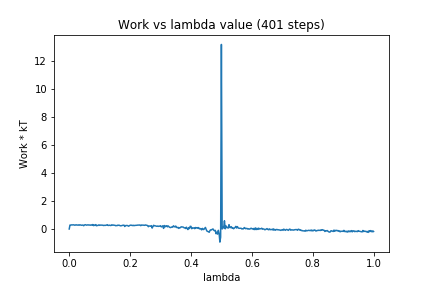

Data behind this chart, as committed beside it:
0, 0.0
1, 0.2827
2, 0.2764
3, 0.2946
4, 0.2909
5, 0.2972
6, 0.2979
7, 0.2726
8, 0.2773
9, 0.3043
10, 0.2797
11, 0.2787
12, 0.2943
13, 0.2657
14, 0.3004
15, 0.2828
16, 0.2662
17, 0.2794
18, 0.2767
19, 0.2354
20, 0.2802
21, 0.3085
22, 0.2907
23, 0.2717
24, 0.2924
25, 0.2956
26, 0.2757
27, 0.2882
28, 0.2695
29, 0.2935
30, 0.268
31, 0.3198
32, 0.2412
33, 0.2804
34, 0.2529
35, 0.3154
36, 0.2309
37, 0.2526
38, 0.2579
39, 0.2946
40, 0.2583
41, 0.2798
42, 0.2777
43, 0.2785
44, 0.272
45, 0.2491
46, 0.266
47, 0.2549
48, 0.2644
49, 0.2786
50, 0.3075
51, 0.2549
52, 0.2574
53, 0.2743
54, 0.2515
55, 0.2539
56, 0.2983
57, 0.2715
58, 0.2839
59, 0.265
60, 0.2681
... 340 more rows
